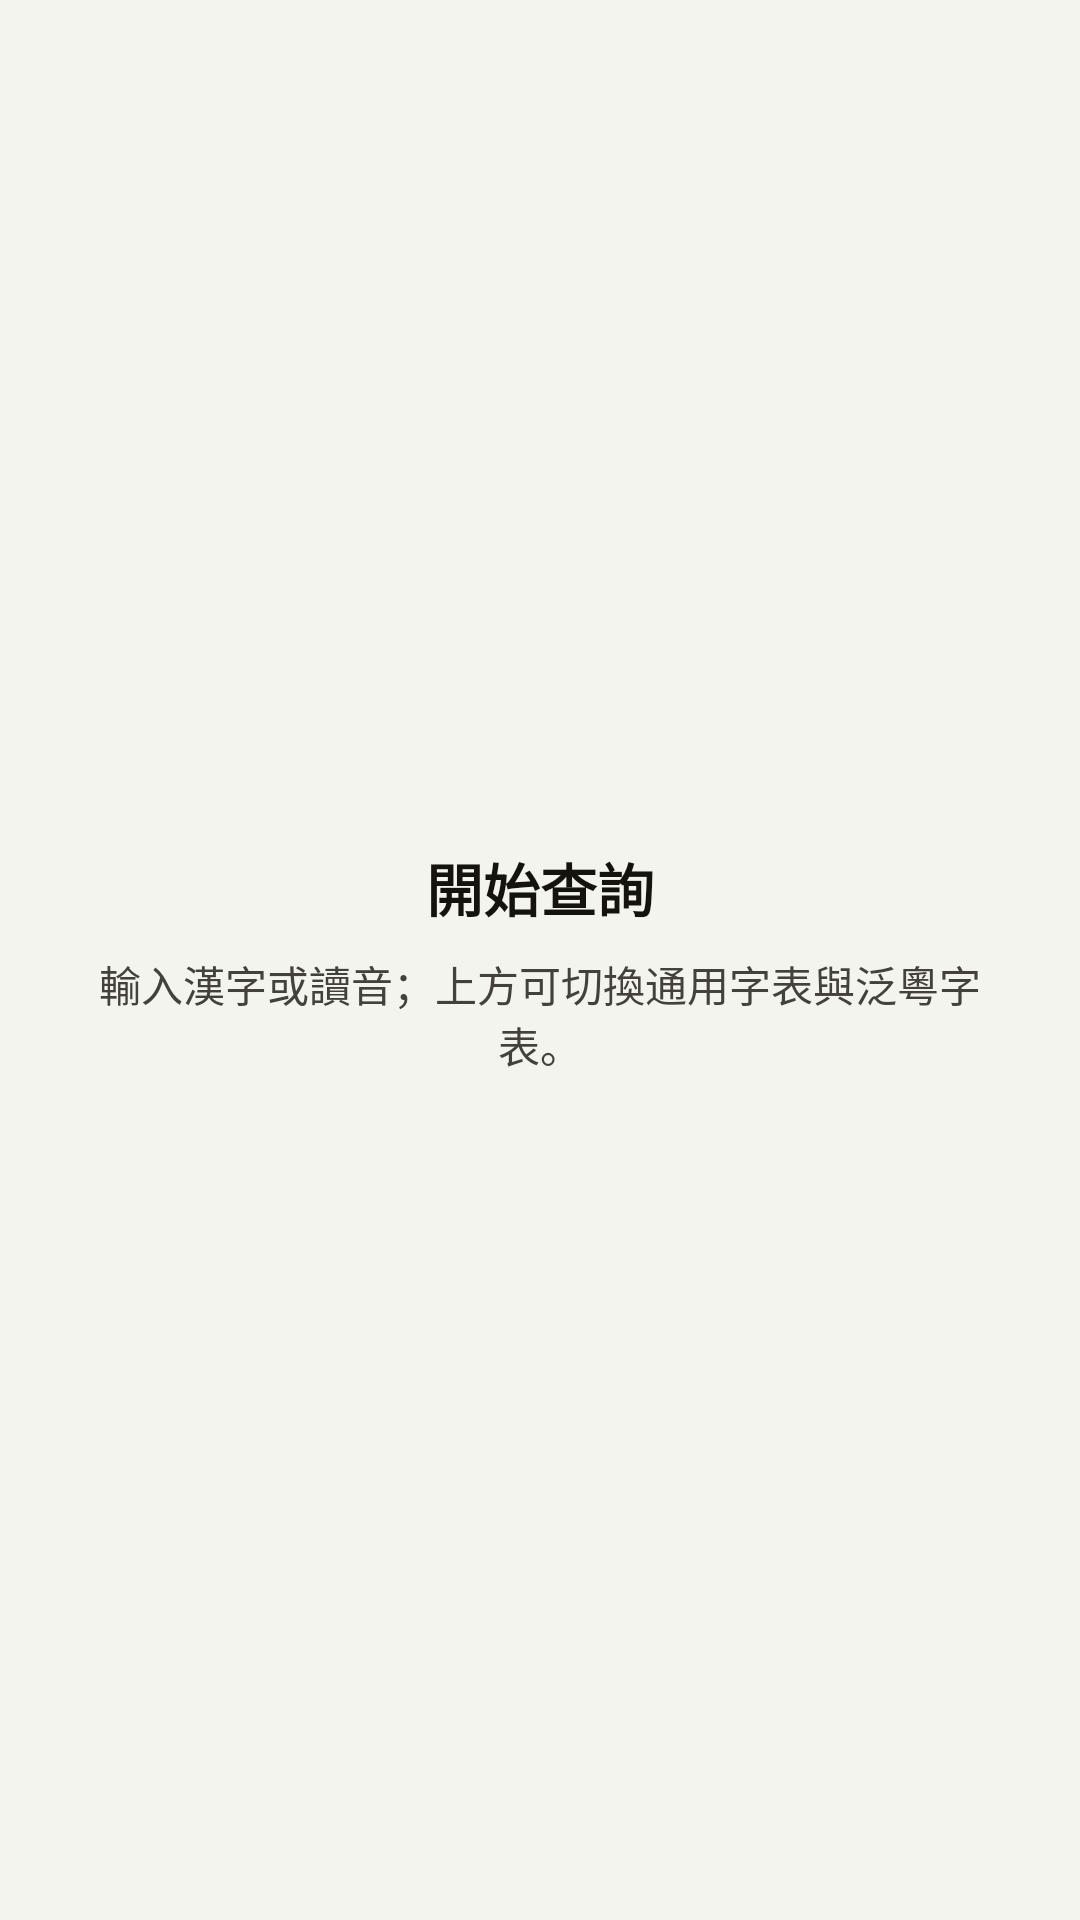

This screen was rendered from an Android layout file. Write that file and the resources it references.
<!-- AndroidManifest.xml: application theme AppTheme -->
<!-- res/layout/fragment_result.xml -->
<?xml version="1.0" encoding="utf-8"?>
<FrameLayout xmlns:android="http://schemas.android.com/apk/res/android"
    android:layout_width="match_parent"
    android:layout_height="match_parent">

    <androidx.recyclerview.widget.RecyclerView
        android:id="@+id/result_list"
        android:layout_width="match_parent"
        android:layout_height="match_parent"
        android:background="?attr/clockBackground"
        android:clipToPadding="false"
        android:paddingTop="4dp"
        android:paddingBottom="12dp"
        android:scrollbars="vertical" />

    <LinearLayout
        android:id="@+id/empty_state"
        android:layout_width="match_parent"
        android:layout_height="match_parent"
        android:background="?attr/clockBackground"
        android:gravity="center"
        android:orientation="vertical"
        android:padding="24dp">

        <TextView
            android:id="@+id/empty_state_title"
            android:layout_width="match_parent"
            android:layout_height="wrap_content"
            android:gravity="center"
            android:text="@string/result_initial_title"
            android:textColor="?attr/clockTextColor"
            android:textSize="19sp"
            android:textStyle="bold" />

        <TextView
            android:id="@+id/empty_state_text"
            android:layout_width="match_parent"
            android:layout_height="wrap_content"
            android:layout_marginTop="8dp"
            android:gravity="center"
            android:text="@string/result_initial_description"
            android:textColor="?attr/clockTextColorDim"
            android:textSize="14sp" />

        <Button
            android:id="@+id/empty_state_action"
            style="@style/Widget.Jyutdict.LinkButton"
            android:layout_width="wrap_content"
            android:layout_height="48dp"
            android:layout_marginTop="16dp"
            android:text="@string/result_retry"
            android:visibility="gone" />

    </LinearLayout>

</FrameLayout>
<!-- resources referenced by this layout -->
<resources>
  <string name="result_initial_description">輸入漢字或讀音；上方可切換通用字表與泛粵字表。</string>
  <string name="result_initial_title">開始查詢</string>
  <string name="result_retry">重新查詢</string>
  <style name="Widget.Jyutdict.LinkButton" parent="@style/ButtonTextColor">
          <item name="android:background">#00000000</item>
          <item name="android:foreground">?selectableItemBackground</item>
          <item name="android:gravity">start|center_vertical</item>
          <item name="android:paddingLeft">4dp</item>
          <item name="android:paddingRight">4dp</item>
          <item name="android:textColor">@color/colorPrimary</item>
          <item name="android:textAllCaps">false</item>
          <item name="android:textSize">13sp</item>
      </style>
  <style name="ButtonTextColor" parent="@android:style/Widget.Button">
          <item name="android:textColor">@drawable/btn_text_color</item>
      </style>
  <color name="colorPrimary">#D32913</color>
  <color name="colorPrimaryDark">#A22C29</color>
  <color name="colorAccent">#721121</color>
  <color name="colorSecondaryVariant">#530C18</color>
  <color name="colorBackground">#F4F4EE</color>
  <color name="colorBlack">#14130E</color>
  <color name="cardBackground">#FFFFFF</color>
  <color name="colorHover">#E9E8DF</color>
  <color name="colorGray">#43413B</color>
  <color name="btnSolidAccentBorderLight">#F06270</color>
  <color name="btnSolidAccentPressedBorderLight">#E04B55</color>
  <color name="btnSolidSecondaryBorderLight">#A02E40</color>
  <color name="btnSolidSecondaryPressedBorderLight">#82192A</color>
  <color name="btnSolidUnavailableBorderLight">#E6E5ED</color>
  <style name="Animation.Jyutdict.Activity" parent="@android:style/Animation.Activity">
          <item name="android:activityOpenEnterAnimation">@anim/activity_open_enter</item>
          <item name="android:activityOpenExitAnimation">@anim/activity_open_exit</item>
          <item name="android:activityCloseEnterAnimation">@anim/activity_close_enter</item>
          <item name="android:activityCloseExitAnimation">@anim/activity_close_exit</item>
      </style>
  <style name="ShapeAppearance.Jyutdict.Straight" parent="ShapeAppearance.MaterialComponents">
          <item name="cornerSize">8dp</item>
      </style>
  <style name="Widget.Jyutdict.ButtonBar.Button" parent="Widget.MaterialComponents.Button.TextButton">
          <item name="android:textColor">@color/colorPrimary</item>
          <item name="android:textStyle">bold</item>
      </style>
</resources>
